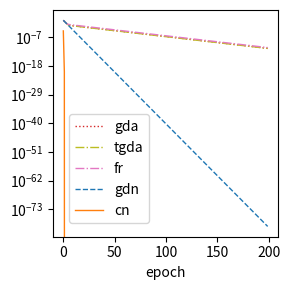
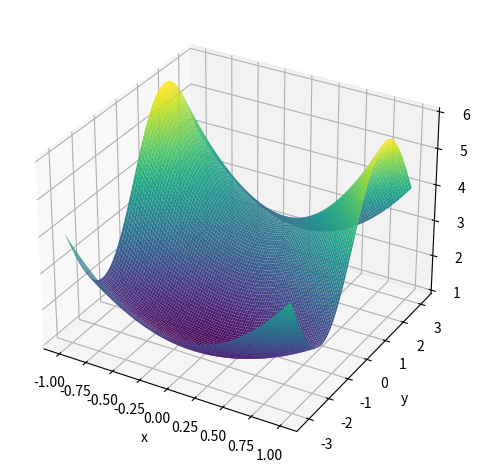

Source code (Python) for these figures, in order:
import math
import numpy as np

import matplotlib.pyplot as plt
from mpl_toolkits.mplot3d import Axes3D
plt.rc('pdf', fonttype=42)


def initialize():
    # closer to local minimax
    return 1, math.pi / 2 + 1e-2

    # closer to local minimum
    # return 1, - math.pi / 2 + 1e-2


def f(x, y):
    return (x ** 2 + 1) * (2 + np.sin(y))


def dx(x, y):
    return 2 * x * (2 + np.sin(y))


def dy(x, y):
    return (x ** 2 + 1) * np.cos(y)


def hxx(x, y):
    return 2 * (2 + np.sin(y))


def hxy(x, y):
    return 2 * x * np.cos(y)


def hyy(x, y):
    return - (x ** 2 + 1) * np.sin(y)


def hyx(x, y):
    return 2 * x * np.cos(y)


def get_x_update(x, y, x_optim, x_step_size, y_optim, y_step_size):
    if x_optim == "gd":
        return - x_step_size * dx(x, y)

    elif x_optim == "sd":
        return - x_step_size * dx(x, y) + x_step_size * hxy(x, y) * 1 / hyy(x, y) * dy(x, y)

    elif x_optim == "newton":
        return - x_step_size / (hxx(x, y) - hxy(x, y) * 1 / hyy(x, y) * hyx(x, y)) * dx(x, y)


def get_y_update(x, y, x_optim, x_step_size, y_optim, y_step_size):
    if y_optim == "gd":
        return y_step_size * dy(x, y)

    elif y_optim == "fr":
        return y_step_size * dy(x, y) + x_step_size * 1 / hyy(x, y) * hyx(x, y) * dx(x, y)

    elif y_optim == "newton":
        return - y_step_size / hyy(x, y) * dy(x, y)


def train(epoch=100, x_optim="gd", x_step_size=0.01, y_optim="gd", y_step_size=0.01, simultaneous=False):
    x, y = initialize()

    lst_xy = []

    for i in range(epoch):
        if simultaneous:
            x_update = get_x_update(x, y, x_optim, x_step_size, y_optim, y_step_size)
            y_update = get_y_update(x, y, x_optim, x_step_size, y_optim, y_step_size)

            x = x + x_update
            y = y + y_update

        else:
            x_update = get_x_update(x, y, x_optim, x_step_size, y_optim, y_step_size)
            x = x + x_update

            y_update = get_y_update(x, y, x_optim, x_step_size, y_optim, y_step_size)
            y = y + y_update

        print("epoch: {:4d}, x: {:.12f}, y: {:.12f}".format(i, x, y))
        lst_xy.append((x, y))

    return lst_xy


def plot():
    lst_gd_gd = train(200, x_optim="gd", x_step_size=0.1, y_optim="gd", y_step_size=0.1, simultaneous=False)
    lst_sd_gd = train(200, x_optim="sd", x_step_size=0.1, y_optim="gd", y_step_size=0.1, simultaneous=True)
    lst_gd_fr = train(200, x_optim="gd", x_step_size=0.1, y_optim="fr", y_step_size=0.1, simultaneous=True)
    lst_gd_newton = train(200, x_optim="gd", x_step_size=0.1, y_optim="newton", y_step_size=1, simultaneous=False)
    lst_newton_newton = train(200, x_optim="newton", x_step_size=1, y_optim="newton", y_step_size=1, simultaneous=False)


    def dist2optimal(xx, yy):
        return np.sqrt(xx ** 2 + (yy - np.pi / 2) ** 2)

    plt.figure(figsize=(3, 3))
    ax = plt.axes()
    ax.plot([dist2optimal(xx, yy) for xx, yy in lst_gd_gd], linewidth=1, linestyle=':', label='gda', color='tab:red')
    ax.plot([dist2optimal(xx, yy) for xx, yy in lst_sd_gd], linewidth=1, linestyle='-.', label='tgda', color='tab:olive')
    ax.plot([dist2optimal(xx, yy) for xx, yy in lst_gd_fr], linewidth=1, linestyle='-.', label='fr', color='tab:pink')
    ax.plot([dist2optimal(xx, yy) for xx, yy in lst_gd_newton], linewidth=1, linestyle='--', label='gdn', color='tab:blue')
    ax.plot([dist2optimal(xx, yy) for xx, yy in lst_newton_newton], linewidth=1, linestyle='-', label='cn', color='tab:orange')
    ax.legend(loc='center', bbox_to_anchor=(0.25, 0.3), fontsize=10)

    ax.set_yscale('log')
    ax.set_xlabel("epoch")
    # ax.legend(loc='lower left')

    plt.tight_layout()

    plt.show()


if __name__ == "__main__":
    plot()

    import argparse
    parser = argparse.ArgumentParser()

    parser.add_argument("--epoch", type=int, default=10)

    parser.add_argument("--x_optim", type=str, default="gd", help="gd | newton")
    parser.add_argument("--x_step_size", type=float, default=0.01)

    parser.add_argument("--y_optim", type=str, default="gd", help="gd | newton | fr")
    parser.add_argument("--y_step_size", type=float, default=0.01)

    parser.add_argument("--simultaneous", type=int, default=0)

    args = parser.parse_args()
    print(args)

    train(epoch=args.epoch,
          x_optim=args.x_optim, x_step_size=args.x_step_size,
          y_optim=args.y_optim, y_step_size=args.y_step_size,
          simultaneous=args.simultaneous,
          )

    """Plot the landscape"""
    x = np.linspace(- 1, 1, 100)
    y = np.linspace(- math.pi, math.pi, 100)

    X, Y = np.meshgrid(x, y)
    Z = f(X, Y)

    fig = plt.figure()
    ax = plt.axes(projection='3d')
    ax.plot_surface(X, Y, Z, rstride=1, cstride=1,
                    cmap='viridis', edgecolor='none')
    # ax.scatter(0, math.pi / 2, f(0, math.pi / 2), marker='*', markersize=20)
    ax.set_xlabel(r'x')
    ax.set_ylabel(r'y')
    plt.tight_layout()
    plt.show()
